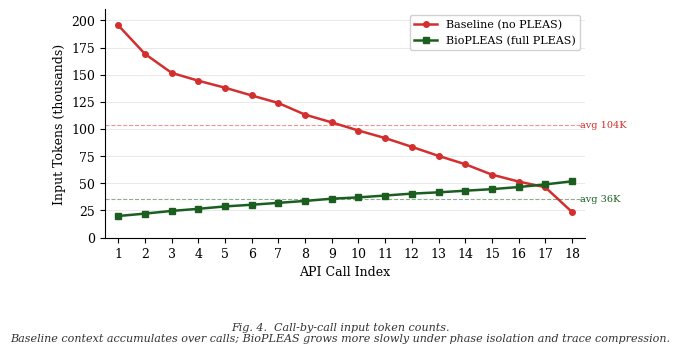

The matplotlib source for this figure: (Note: this script raises an exception after producing the figure.)
"""
Generate Fig. 4 for IEEE IRI 2026 paper.
Call-by-call input token counts: Baseline vs BioPLEAS.
"""
import matplotlib
matplotlib.use("Agg")
import matplotlib.pyplot as plt
import numpy as np

plt.rcParams.update({
    "font.family": "serif",
    "font.serif": ["Times New Roman", "DejaVu Serif"],
    "font.size": 9,
    "axes.titlesize": 10,
    "axes.labelsize": 9,
    "figure.dpi": 300,
})

baseline = [195498, 169117, 151694, 144429, 138003, 130879, 123906, 113217,
            106071, 98577, 91642, 83565, 75242, 67563, 57984, 51614, 46355, 23591]

biopleas = [19896, 22101, 24572, 26506, 28722, 30262, 32009, 33782,
            35821, 37029, 38754, 40504, 41687, 43176, 44624, 46555, 48980, 51845]

calls_bl = np.arange(1, len(baseline) + 1)
calls_bp = np.arange(1, len(biopleas) + 1)

fig, ax = plt.subplots(figsize=(6, 3.2))

ax.plot(calls_bl, [t / 1000 for t in baseline], "o-",
        color="#d32f2f", markersize=4, linewidth=1.8, label="Baseline (no PLEAS)")
ax.plot(calls_bp, [t / 1000 for t in biopleas], "s-",
        color="#1b5e20", markersize=4, linewidth=1.8, label="BioPLEAS (full PLEAS)")

ax.set_xlabel("API Call Index")
ax.set_ylabel("Input Tokens (thousands)")
ax.set_xlim(0.5, 18.5)
ax.set_xticks(range(1, 19))
ax.set_ylim(0, 210)
ax.legend(loc="upper right", fontsize=8, framealpha=0.9)
ax.grid(axis="y", color="#e0e0e0", linewidth=0.5)
ax.spines["top"].set_visible(False)
ax.spines["right"].set_visible(False)

bl_avg = sum(baseline) / len(baseline) / 1000
bp_avg = sum(biopleas) / len(biopleas) / 1000
ax.axhline(bl_avg, color="#d32f2f", linestyle="--", linewidth=0.8, alpha=0.5)
ax.axhline(bp_avg, color="#1b5e20", linestyle="--", linewidth=0.8, alpha=0.5)
ax.text(18.3, bl_avg, f"avg {bl_avg:.0f}K", fontsize=7, color="#d32f2f", va="center")
ax.text(18.3, bp_avg, f"avg {bp_avg:.0f}K", fontsize=7, color="#1b5e20", va="center")

fig.text(
    0.5, -0.02,
    "Fig. 4.  Call-by-call input token counts.\n"
    "Baseline context accumulates over calls; BioPLEAS grows more slowly under phase isolation and trace compression.",
    ha="center", va="top", fontsize=8, style="italic", color="#333333",
)

plt.tight_layout(rect=[0, 0.08, 1, 1])
plt.savefig("/home/user/PLEAS/case_studies/figures/fig4_tokens.png",
            dpi=300, bbox_inches="tight", facecolor="white", pad_inches=0.15)
plt.savefig("/home/user/PLEAS/case_studies/figures/fig4_tokens.pdf",
            bbox_inches="tight", facecolor="white", pad_inches=0.15)
print("Saved fig4_tokens.png and fig4_tokens.pdf")
